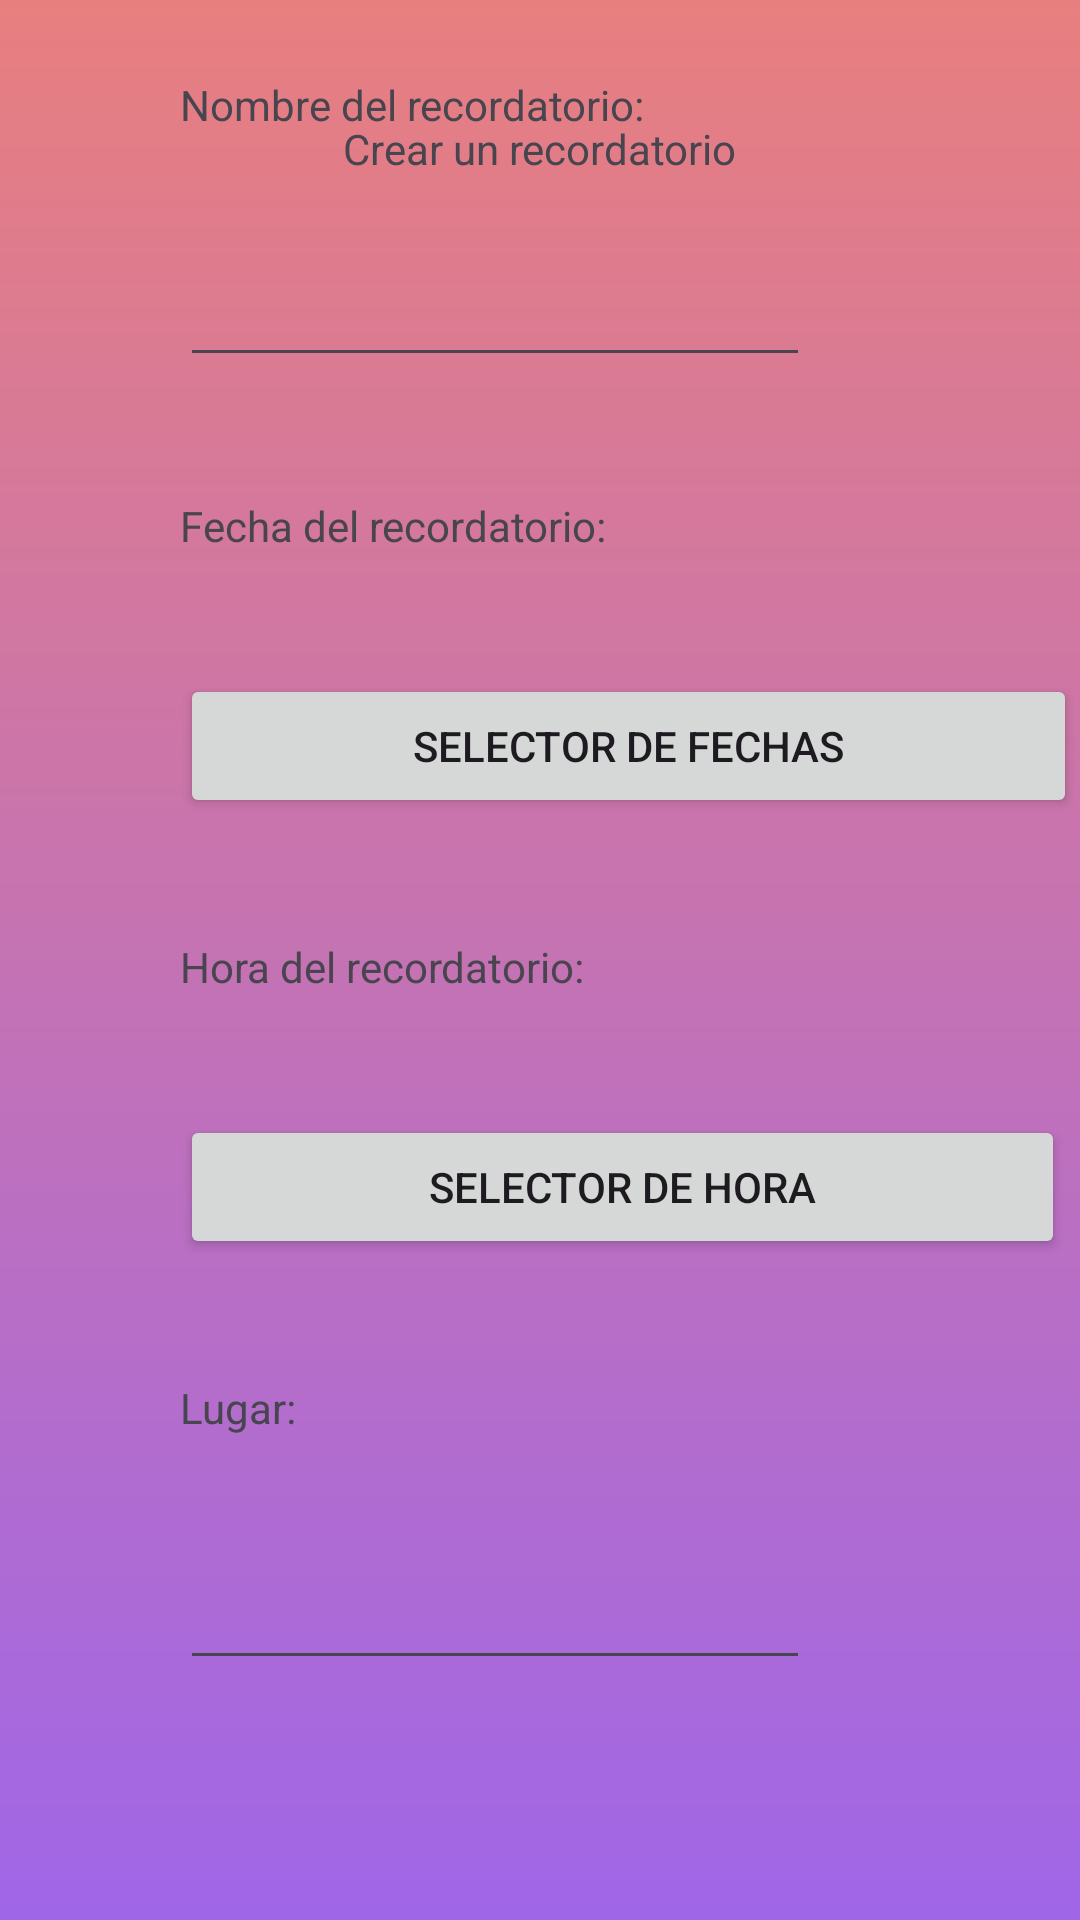

The Android layout XML behind this screen, and the referenced resources:
<!-- AndroidManifest.xml: application theme Theme.Mascoxml -->
<!-- res/layout/activity_fourth.xml -->
<?xml version="1.0" encoding="utf-8"?>
<androidx.constraintlayout.widget.ConstraintLayout xmlns:android="http://schemas.android.com/apk/res/android"
    xmlns:app="http://schemas.android.com/apk/res-auto"
    xmlns:tools="http://schemas.android.com/tools"
    android:id="@+id/main"
    android:layout_width="match_parent"
    android:layout_height="match_parent"
    android:background="@drawable/login_backround"
    tools:context=".FourthActivity">

    <TextView
        android:id="@+id/lblTitulo"
        android:layout_width="wrap_content"
        android:layout_height="wrap_content"
        android:layout_marginStart="139dp"
        android:layout_marginTop="40dp"
        android:layout_marginEnd="139dp"
        android:text="Crear un recordatorio"
        app:layout_constraintEnd_toEndOf="parent"
        app:layout_constraintHorizontal_bias="0.5"
        app:layout_constraintStart_toStartOf="parent"
        app:layout_constraintTop_toTopOf="parent" />

    <Button
        android:id="@+id/btnFecha"
        android:layout_width="299dp"
        android:layout_height="48dp"
        android:layout_marginStart="60dp"
        android:layout_marginBottom="40dp"
        android:text="Selector de fechas"
        app:layout_constraintBottom_toTopOf="@+id/lblHoraRecor"
        app:layout_constraintStart_toStartOf="parent" />

    <TextView
        android:id="@+id/lblFechaRecor"
        android:layout_width="wrap_content"
        android:layout_height="wrap_content"
        android:layout_marginStart="60dp"
        android:layout_marginBottom="40dp"
        android:text="Fecha del recordatorio:"
        app:layout_constraintBottom_toTopOf="@+id/btnFecha"
        app:layout_constraintStart_toStartOf="parent" />

    <TextView
        android:id="@+id/lblNombreRecor"
        android:layout_width="wrap_content"
        android:layout_height="wrap_content"
        android:layout_marginStart="60dp"
        android:layout_marginBottom="40dp"
        android:text="Nombre del recordatorio:"
        app:layout_constraintBottom_toTopOf="@+id/txtNombreRecor"
        app:layout_constraintStart_toStartOf="parent" />

    <TextView
        android:id="@+id/lblHoraRecor"
        android:layout_width="wrap_content"
        android:layout_height="wrap_content"
        android:layout_marginStart="60dp"
        android:layout_marginBottom="40dp"
        android:text="Hora del recordatorio:"
        app:layout_constraintBottom_toTopOf="@+id/btnHora"
        app:layout_constraintStart_toStartOf="parent" />

    <Button
        android:id="@+id/btnHora"
        android:layout_width="295dp"
        android:layout_height="48dp"
        android:layout_marginStart="60dp"
        android:layout_marginBottom="40dp"
        android:text="Selector de hora"
        app:layout_constraintBottom_toTopOf="@+id/lblLugar"
        app:layout_constraintStart_toStartOf="parent" />

    <EditText
        android:id="@+id/txtLugar"
        android:layout_width="wrap_content"
        android:layout_height="wrap_content"
        android:layout_marginStart="60dp"
        android:layout_marginBottom="80dp"
        android:ems="10"
        android:inputType="text"
        app:layout_constraintBottom_toBottomOf="parent"
        app:layout_constraintStart_toStartOf="parent" />

    <TextView
        android:id="@+id/lblLugar"
        android:layout_width="wrap_content"
        android:layout_height="wrap_content"
        android:layout_marginStart="60dp"
        android:layout_marginBottom="40dp"
        android:text="Lugar:"
        app:layout_constraintBottom_toTopOf="@+id/txtLugar"
        app:layout_constraintStart_toStartOf="parent" />

    <EditText
        android:id="@+id/txtNombreRecor"
        android:layout_width="wrap_content"
        android:layout_height="wrap_content"
        android:layout_marginStart="60dp"
        android:layout_marginBottom="40dp"
        android:ems="10"
        android:inputType="text"
        app:layout_constraintBottom_toTopOf="@+id/lblFechaRecor"
        app:layout_constraintStart_toStartOf="parent" />

</androidx.constraintlayout.widget.ConstraintLayout>
<!-- resources referenced by this layout -->
<resources>
  <!-- drawable login_backround (drawable) -->
  <?xml version="1.0" encoding="utf-8"?>
  <shape xmlns:android="http://schemas.android.com/apk/res/android">
  <gradient android:type="linear" android:angle="100"
      android:startColor="#E87F7F" android:endColor="#A066E8"/>
  </shape>
  <style name="Theme.Mascoxml" parent="Base.Theme.Mascoxml" />
  <style name="Base.Theme.Mascoxml" parent="Theme.Material3.DayNight.NoActionBar">
          
          
      </style>
</resources>
